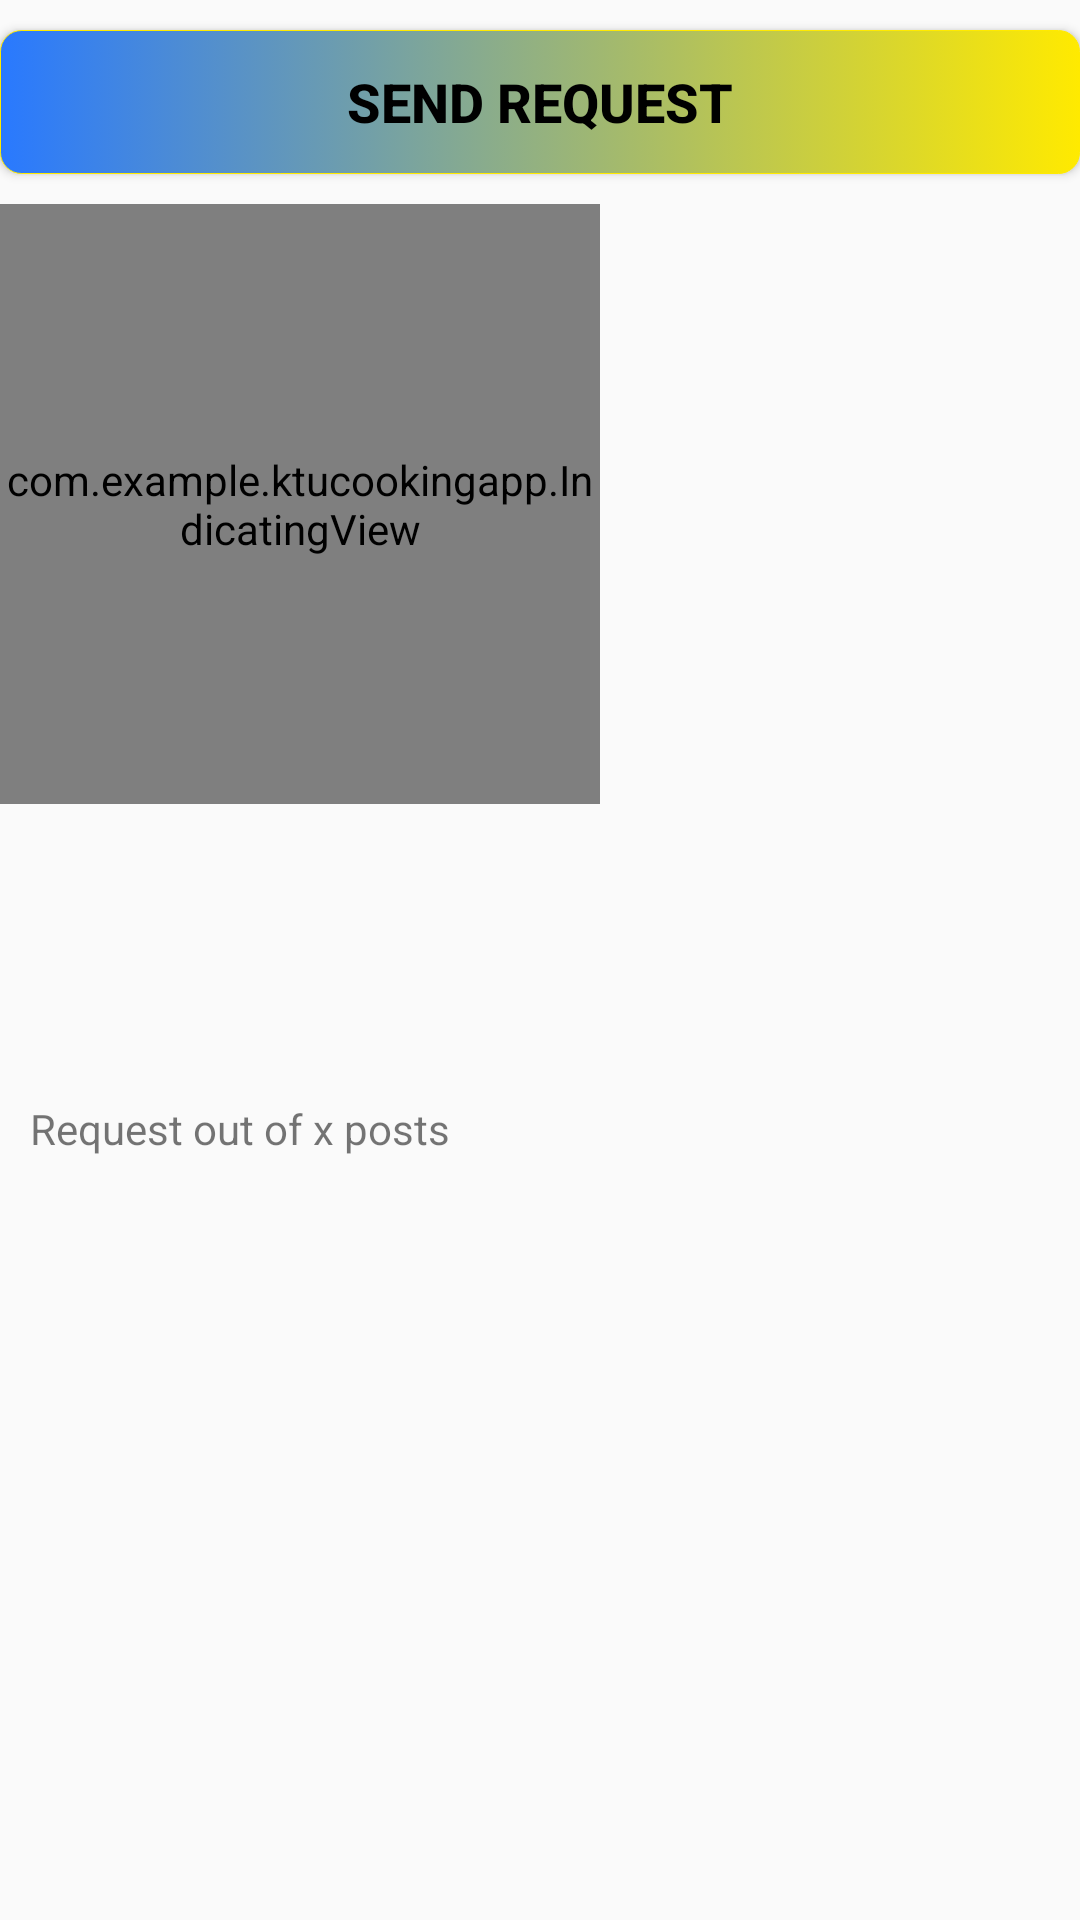

Produce the Android XML layout that renders to this screen, including the resource entries it uses.
<!-- AndroidManifest.xml: application theme AppTheme -->
<!-- res/layout/activity_lab_work2.xml -->
<?xml version="1.0" encoding="utf-8"?>

<LinearLayout xmlns:android="http://schemas.android.com/apk/res/android"
xmlns:app="http://schemas.android.com/apk/res-auto"
xmlns:tools="http://schemas.android.com/tools"
android:layout_width="match_parent"
android:layout_height="match_parent"
android:orientation="vertical"
    android:background="@drawable/whitewall"
tools:context=".LabWork2" >

    <Button
        android:id="@+id/send_request"
        android:layout_width="match_parent"
        android:layout_height="wrap_content"
        android:layout_marginTop="10dp"
        android:background="@drawable/button"
        android:padding="5dp"
        android:text="@string/send_request"
        android:textAlignment="center"
        android:textColor="#000000"
        android:textSize="18sp"
        android:textStyle="bold" />

    <RelativeLayout
        android:layout_width="match_parent"
        android:layout_height="wrap_content">

        <com.example.ktucookingapp.IndicatingView
            android:id="@+id/generated_graphic"
            android:layout_width="200dp"
            android:layout_height="200dp"
            android:layout_marginTop="10dp"
            android:background="#888888" />

        <ProgressBar
            android:id="@+id/progressBar"
            style="?android:attr/progressBarStyle"
            android:layout_width="wrap_content"
            android:layout_height="wrap_content"
            android:layout_alignStart="@+id/generated_graphic"
            android:layout_alignTop="@+id/generated_graphic"
            android:layout_alignEnd="@+id/generated_graphic"
            android:layout_alignBottom="@+id/generated_graphic"
            android:layout_marginStart="75dp"
            android:layout_marginTop="74dp"
            android:layout_marginEnd="76dp"
            android:layout_marginBottom="72dp"
            android:visibility="invisible" />
    </RelativeLayout>

    <TextView
        android:id="@+id/title"
        android:layout_width="wrap_content"
        android:layout_height="wrap_content"
        android:layout_margin="5dp"
        android:textColor="@android:color/holo_blue_dark"
        android:textSize="18sp" />

    <TextView
        android:id="@+id/body_text"
        android:layout_width="match_parent"
        android:layout_height="wrap_content"
        android:layout_margin="5dp"
        android:paddingTop="10dp"
        android:textColor="@android:color/black"
        android:textSize="18sp" />

    <TextView
        android:id="@+id/tfPosts"
        android:layout_width="match_parent"
        android:layout_height="41dp"
        android:layout_marginLeft="10dp"
        android:layout_marginTop="20dp"
        android:layout_marginRight="10dp"
        android:text="Request out of x posts" />

</LinearLayout>
<!-- resources referenced by this layout -->
<resources>
  <!-- drawable button (drawable) -->
  <?xml version="1.0" encoding="utf-8"?>
  
  <selector xmlns:android="http://schemas.android.com/apk/res/android">
      <item
          android:state_pressed="true"
          android:drawable="@drawable/button_pressed"/>
  
      <item
          android:drawable="@drawable/button_default"/>
  </selector>
  <string name="send_request">Send Request</string>
  <style name="AppTheme" parent="Theme.AppCompat.Light.DarkActionBar">
          
          <item name="colorPrimary">@color/colorPrimary</item>
          <item name="colorPrimaryDark">@color/colorPrimaryDark</item>
          <item name="colorAccent">@color/colorAccent</item>
          
      </style>
  <!-- drawable button_pressed (drawable) -->
  <?xml version="1.0" encoding="utf-8"?>
  
  <shape xmlns:android="http://schemas.android.com/apk/res/android">
      <stroke
          android:width="1px"
          android:color="#FF9100"/>
  
      <corners
          android:radius="7dp" />
      <padding
          android:left="1dp"
          android:right="1dp"
          android:top="1dp"
          android:bottom="1dp"/>
  
      <solid android:color="#FF3D00"/>
  </shape>
  <!-- drawable button_default (drawable) -->
  <?xml version="1.0" encoding="utf-8"?>
  
  <shape xmlns:android="http://schemas.android.com/apk/res/android">
      <stroke
          android:width="1px"
          android:color="#FFEA00"/>
      <corners
          android:radius="7dp" />
      <padding
          android:left="1dp"
          android:right="1dp"
          android:top="1dp"
          android:bottom="1dp"/>
  
      <solid android:color="#2979FF"/>
  
      <gradient
          android:startColor="#2979FF"
          android:endColor="#FFEA00" />
  </shape>
  <color name="colorPrimary">#76FF03</color>
  <color name="colorPrimaryDark">#00574B</color>
  <color name="colorAccent">#35F623</color>
</resources>
